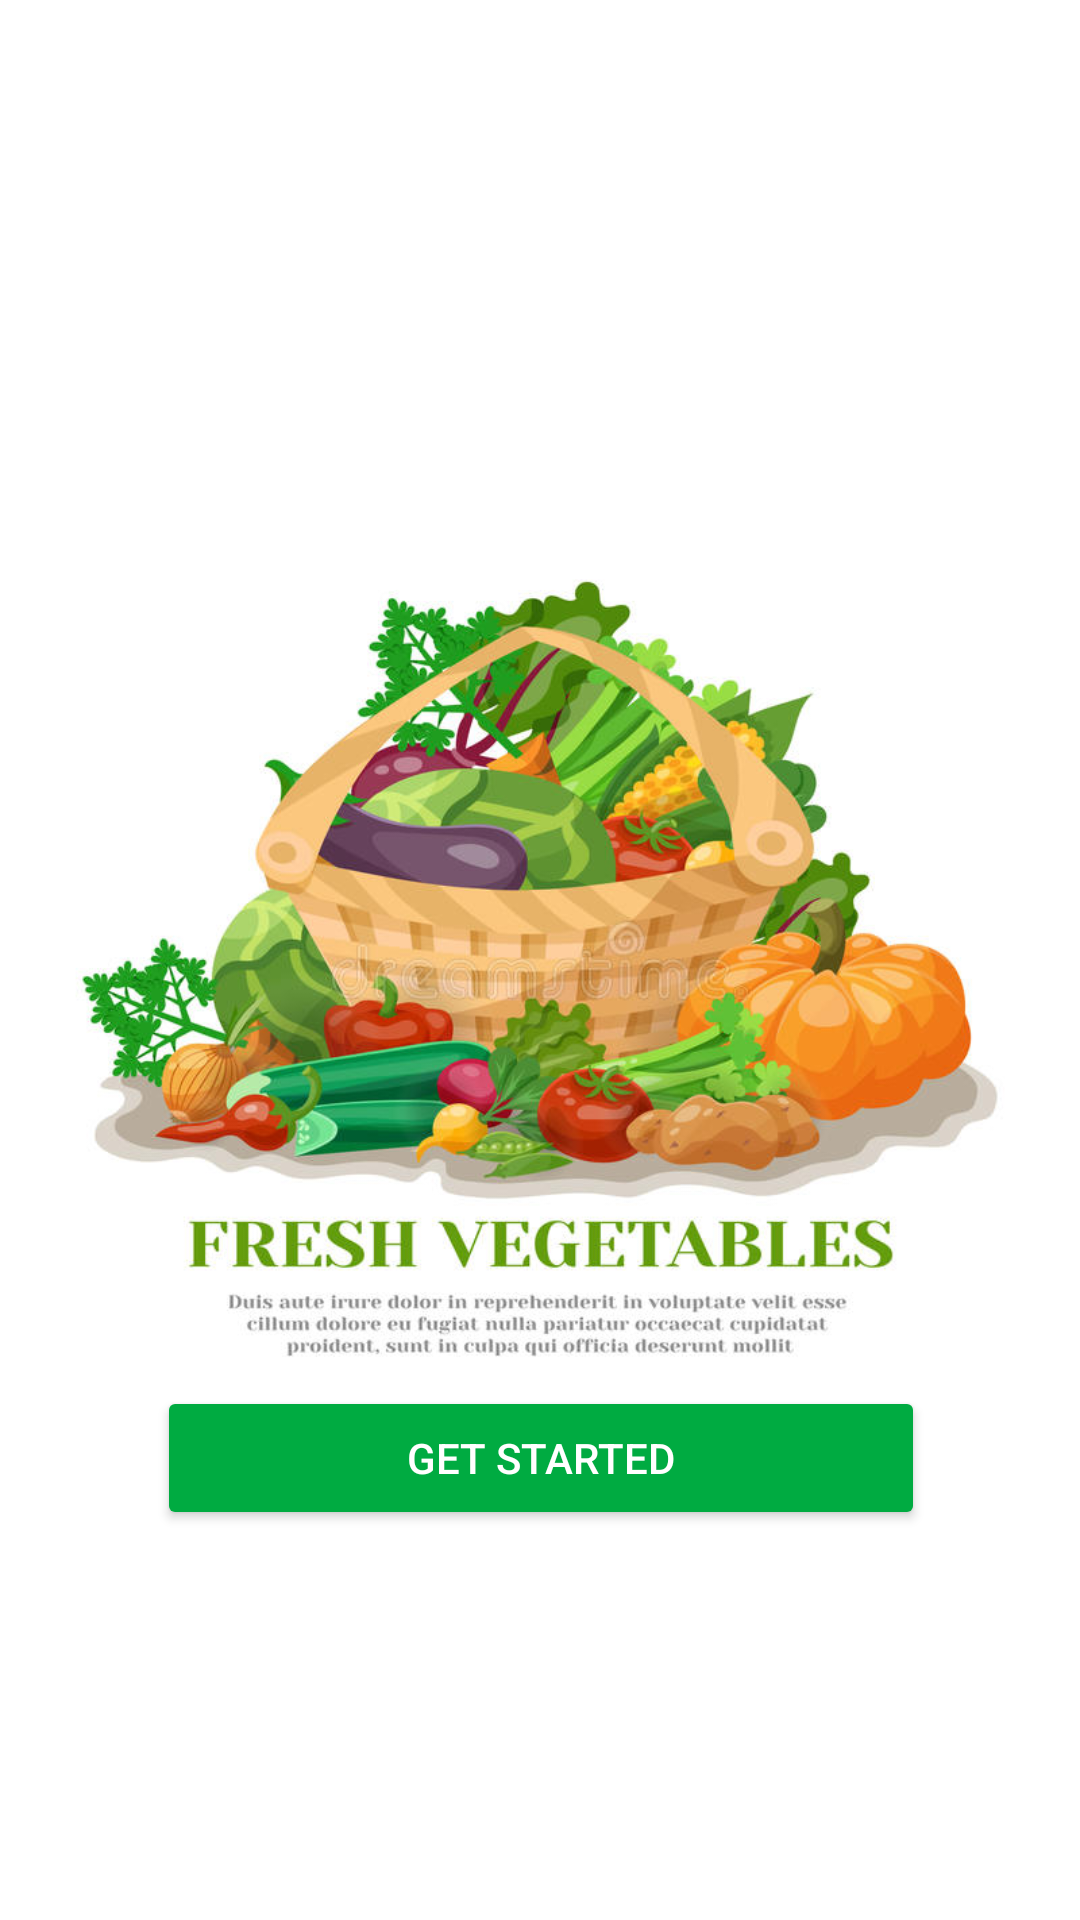

Android layout source for this screen:
<!-- AndroidManifest.xml: application theme Theme.MySoko -->
<!-- res/layout/activity_main.xml -->
<?xml version="1.0" encoding="utf-8"?>
<androidx.constraintlayout.widget.ConstraintLayout xmlns:android="http://schemas.android.com/apk/res/android"
    xmlns:app="http://schemas.android.com/apk/res-auto"
    xmlns:tools="http://schemas.android.com/tools"
    android:layout_width="match_parent"
    android:layout_height="match_parent"
    tools:context=".MainActivity">

    <TextView
        android:id="@+id/textView"
        android:layout_width="359dp"
        android:layout_height="wrap_content"
        android:layout_marginStart="16dp"
        android:layout_marginEnd="16dp"
        android:layout_marginBottom="32dp"
        android:fontFamily="@font/lato"
        android:gravity="center"
        android:text="Shop Your Daily Necessities"
        android:textColor="#00ab41"
        android:textSize="40sp"
        android:textStyle="bold"
        app:layout_constraintBottom_toTopOf="@+id/start"
        app:layout_constraintEnd_toEndOf="parent"
        app:layout_constraintStart_toStartOf="parent" />

    <Button
        android:id="@+id/start"
        android:layout_width="256dp"
        android:layout_height="wrap_content"
        android:layout_marginBottom="130dp"
        android:backgroundTint="#00ab41"
        android:text="Get Started"
        android:textColor="@color/white"
        app:layout_constraintBottom_toBottomOf="parent"
        app:layout_constraintEnd_toEndOf="@+id/textView"
        app:layout_constraintStart_toStartOf="@+id/textView" />

    <ImageView
        android:id="@+id/imageView2"
        android:layout_width="0dp"
        android:layout_height="wrap_content"
        app:layout_constraintBottom_toTopOf="@+id/textView"
        app:layout_constraintEnd_toEndOf="parent"
        app:layout_constraintHorizontal_bias="0.0"
        app:layout_constraintStart_toStartOf="parent"
        app:layout_constraintTop_toTopOf="parent"
        app:layout_constraintVertical_bias="0.0"
        app:srcCompat="@drawable/nature" />
</androidx.constraintlayout.widget.ConstraintLayout>
<!-- resources referenced by this layout -->
<resources>
  <!-- drawable nature: jpg bitmap (drawable, 79548 bytes) -->
  <style name="Theme.MySoko" parent="Theme.MaterialComponents.DayNight.NoActionBar">
          
          <item name="colorPrimary">@color/purple_500</item>
          <item name="colorPrimaryVariant">@color/purple_700</item>
          <item name="colorOnPrimary">@color/white</item>
          
          <item name="colorSecondary">@color/teal_200</item>
          <item name="colorSecondaryVariant">@color/teal_700</item>
          <item name="colorOnSecondary">@color/black</item>
          
          <item name="android:statusBarColor" tools:targetApi="l">?attr/colorPrimaryVariant</item>
          
      </style>
  <!-- not gathered from this repository: default colours our renderer supplied (Android Studio template values) -->
  <color name="purple_500">#FF6200EE</color>
  <color name="purple_700">#FF3700B3</color>
  <color name="teal_200">#FF03DAC5</color>
  <color name="teal_700">#FF018786</color>
  <color name="black">#FF000000</color>
  <color name="white">#FFFFFFFF</color>
</resources>
